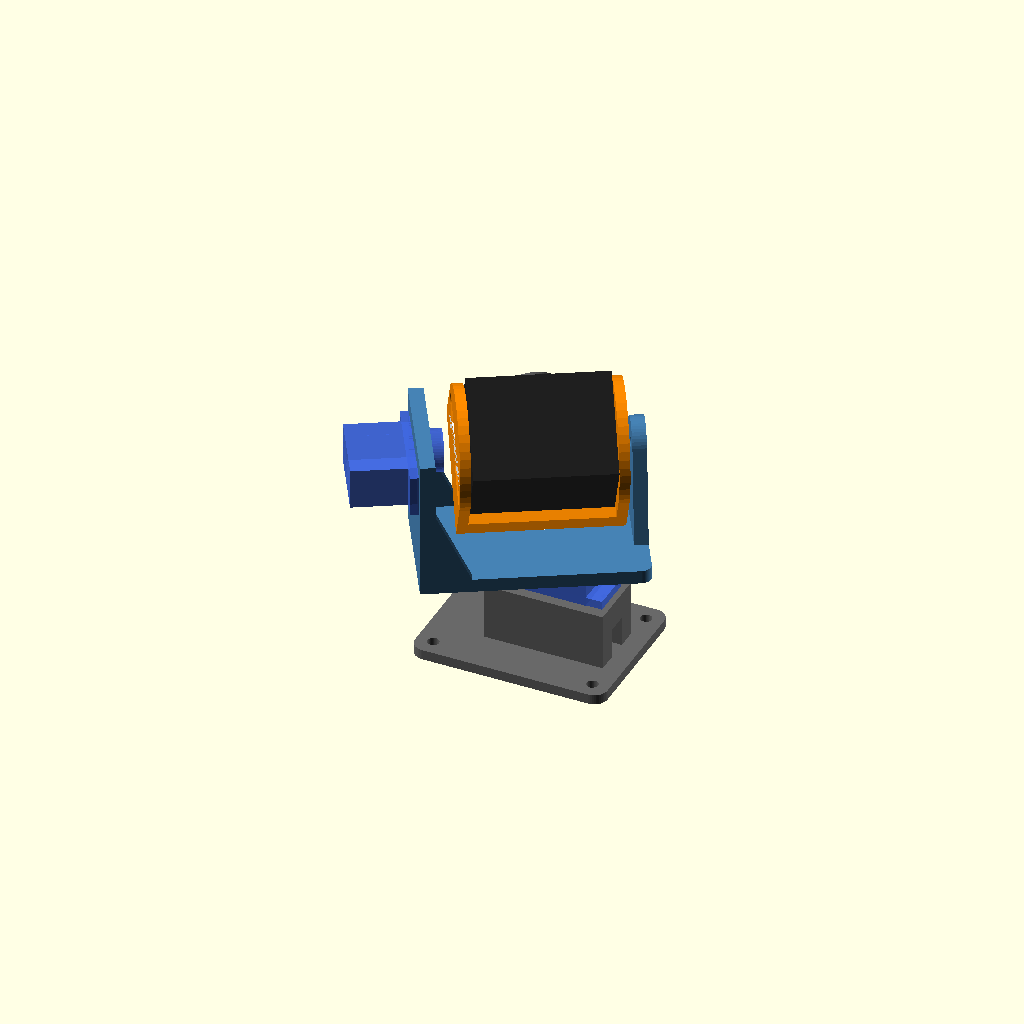
Cell 1 — every parameter at its default value.
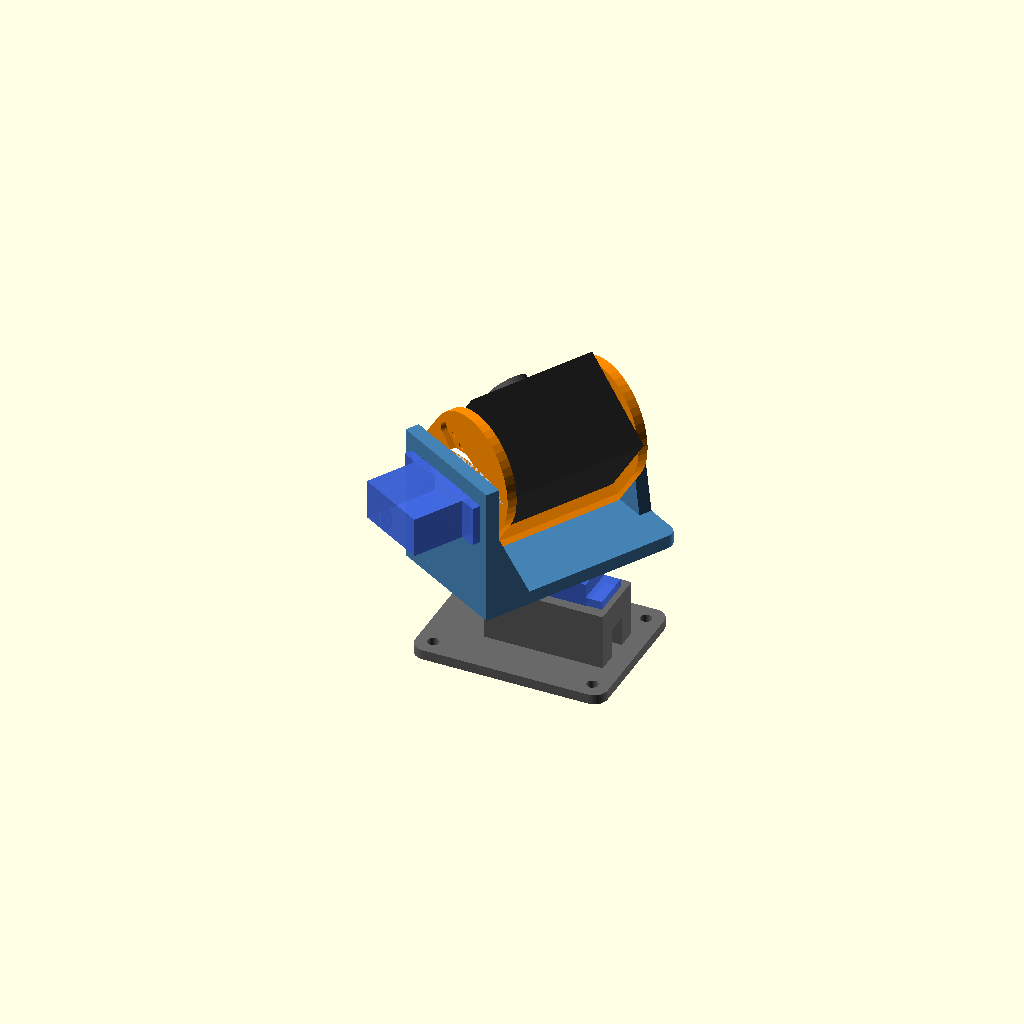
Cell 2: pan_angle = 60 (everything else at default).
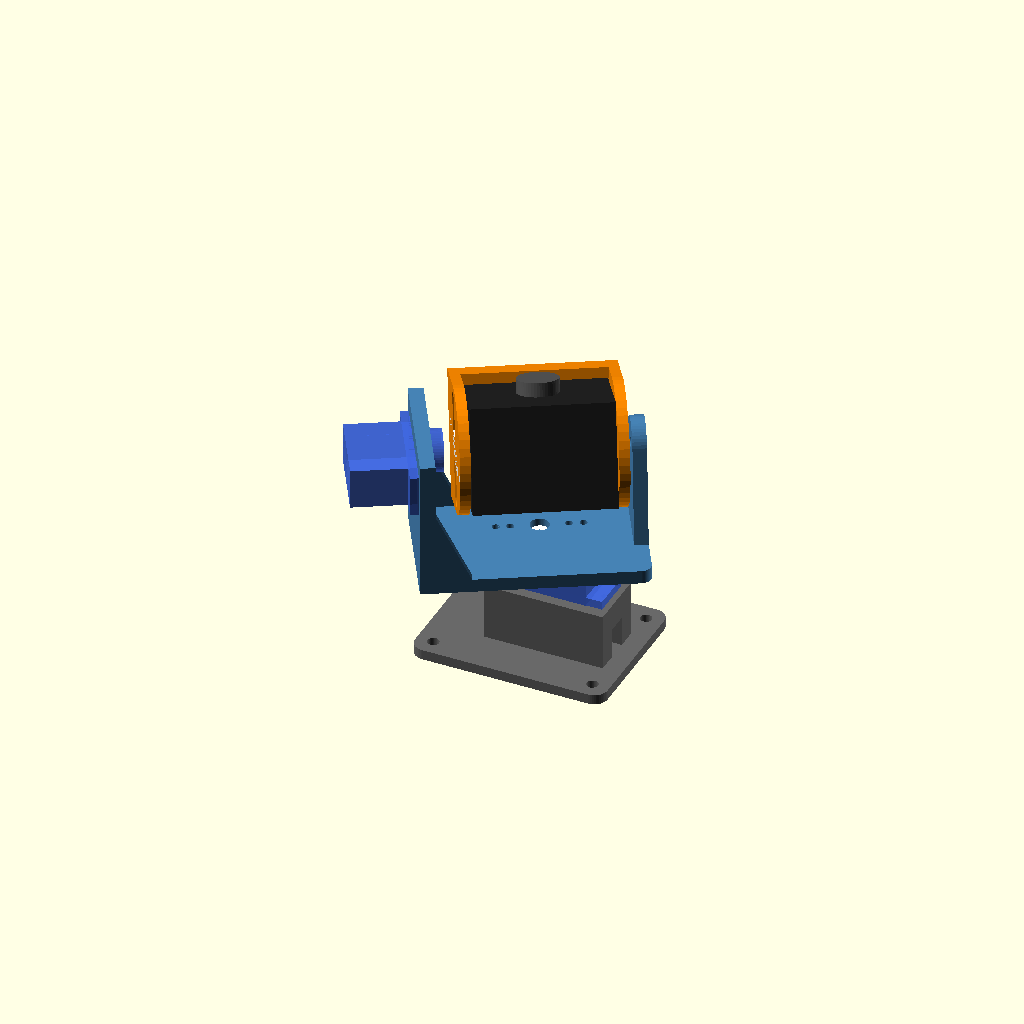
Cell 3: the same model with tilt_angle = 70.
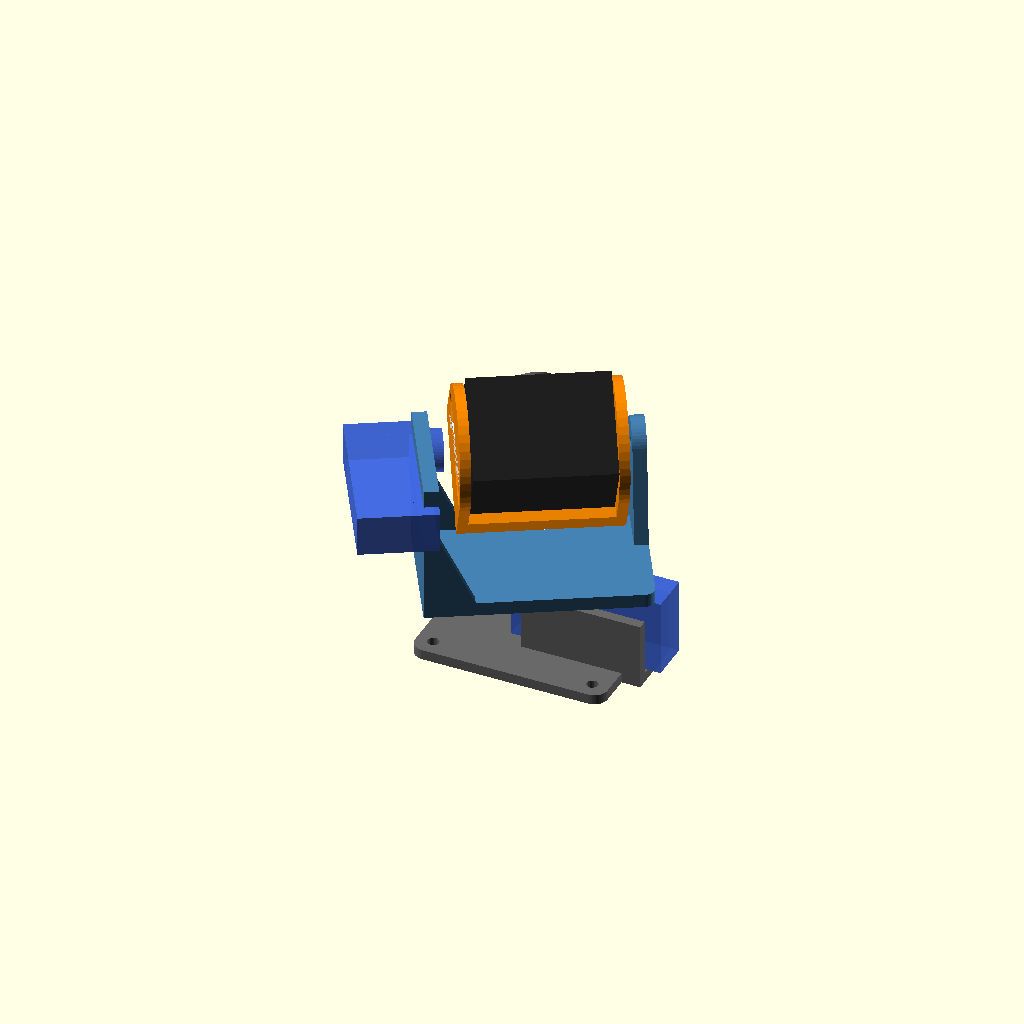
Cell 4: the same model with servo_l = 45.
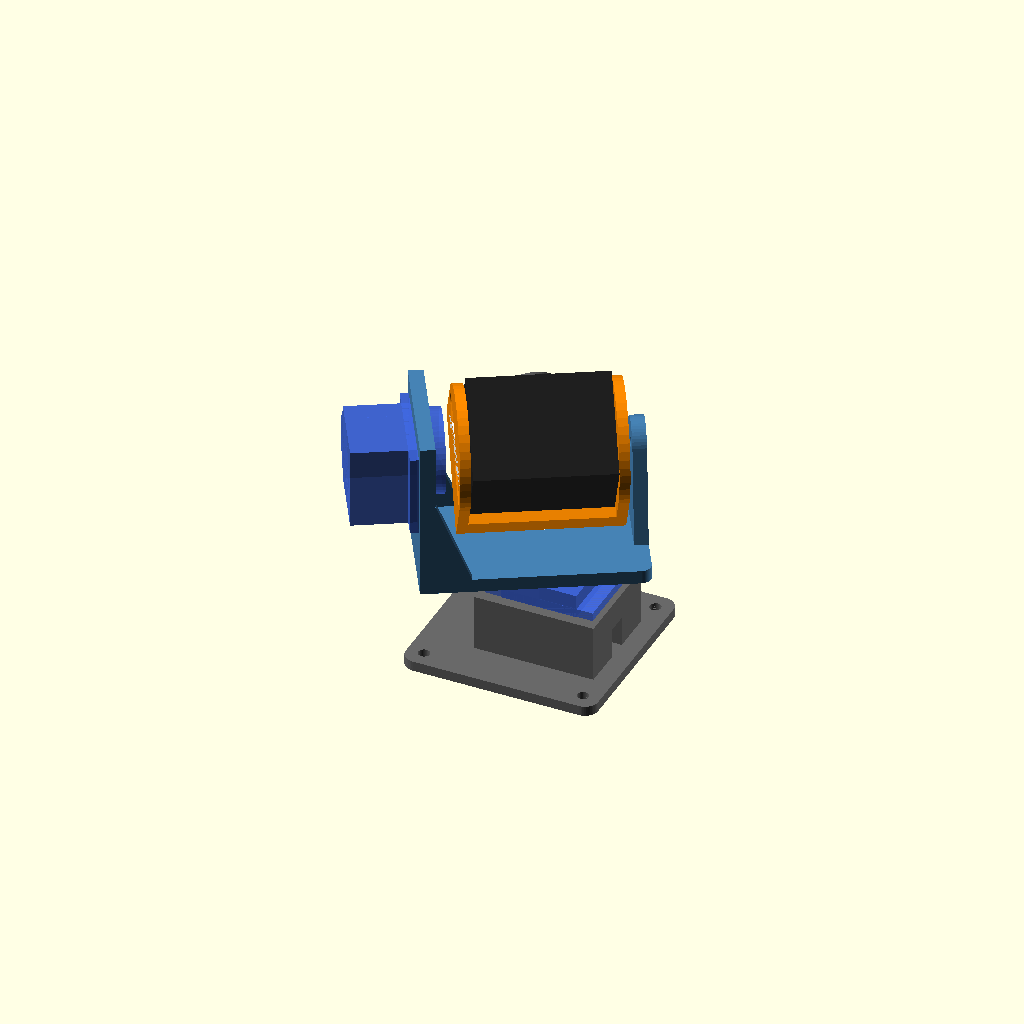
Cell 5: servo_w = 24 (everything else at default).
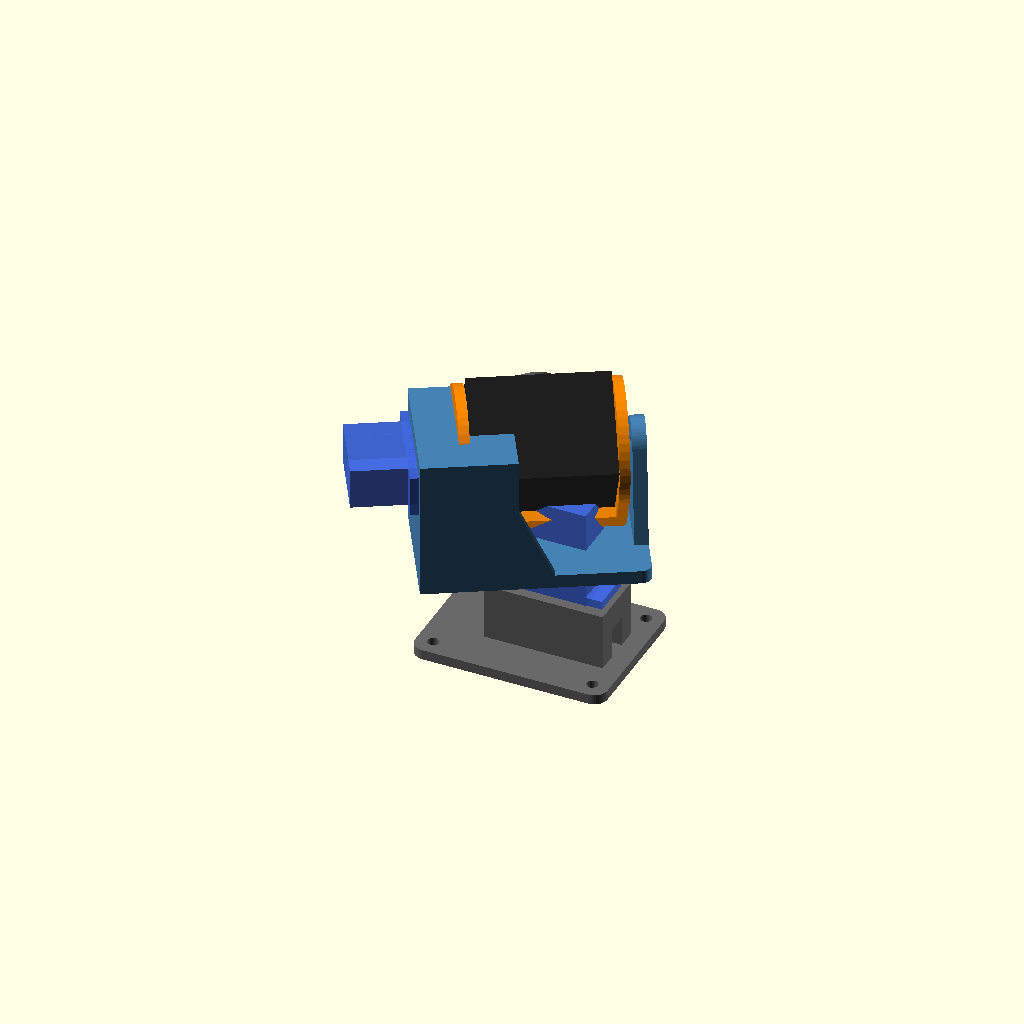
Cell 6: the same model with servo_h = 45.4.
One fixed orthographic camera (rotation 55°, 0°, 25°; colour scheme Cornfield) for every cell.
The OpenSCAD source (hardware/pantilt.scad):
// pantilt.scad — parametric two-axis pan-tilt mount for SG90 servos + a small USB webcam.
//
// Three printed parts (a two-axis mount needs three links: fixed, panning, tilting):
//   base        holds the pan servo, shaft up; screws down to a board
//   yoke        sits on the pan servo's horn; holds the tilt servo and the pivot
//   camera_arm  cradle for the webcam; hangs on the tilt horn and an M3 pivot
//
// Export one part from the command line:
//   openscad -D 'part="base"'       -o pantilt_base.stl       pantilt.scad
//   openscad -D 'part="yoke"'       -o pantilt_yoke.stl       pantilt.scad
//   openscad -D 'part="camera_arm"' -o pantilt_camera_arm.stl pantilt.scad
// part="assembly" (the default) shows everything put together, for previews.
//
// Print: PLA or PETG, 0.2 mm layers, 3 walls, 25-40 % infill, no supports.
// Each part is exported lying on its flat side. The yoke's servo window is
// a ~23 mm bridge, which most printers handle without supports.
//
// All sizes in mm. MEASURE YOUR SERVO: SG90 clones vary by a few tenths.

part = "assembly";          // "assembly" | "base" | "yoke" | "camera_arm"
pan_angle  = 30;            // assembly preview only
tilt_angle = 35;            // assembly preview only

// ---------- SG90 servo ----------
servo_l = 22.5;             // body length (along the mounting tabs)
servo_w = 12.0;             // body width
servo_h = 22.7;             // body height, bottom to top of case (without the gear boss)
tab_span = 32.3;            // length across both mounting tabs
tab_t = 2.5;                // tab thickness
tab_z = 15.9;               // servo bottom to the UNDERSIDE of the tabs
tab_hole_spacing = 27.8;    // center-to-center of the two tab screw holes
shaft_offset = 5.9;         // output shaft axis, measured from the near end of the body
horn_seat_z = 30.0;         // servo bottom to the underside of the fitted horn's arm

// ---------- Standard SG90 double-arm horn ----------
horn_len = 32.0;            // tip to tip
horn_hub_d = 7.4;           // arm width at the hub
horn_tip_d = 4.2;           // arm width at the tips
horn_t = 1.6;               // arm thickness
horn_hole_r = [8, 12];      // radii of screw holes that fix the horn to the part
horn_screw_d = 2.2;         // clearance for M2 self-tapping screws into the horn

// ---------- Webcam ----------
cam_w = 40;                 // across (side to side)
cam_h = 30;                 // tall
cam_d = 30;                 // deep (front to back, lens pointing forward)

// ---------- General ----------
wall = 3.0;                 // wall / plate thickness
clear = 0.25;               // fit clearance per side
screw_pilot_d = 1.7;        // pilot hole for M2 self-tapping screws (servo tabs)
m3_clear_d = 3.4;
m3_pilot_d = 2.6;           // M3 screw self-tapping into plastic
cable_slot_w = 6;
cable_slot_h = 8;           // above the servo bottom
floor_gap = 1.0;            // air under the pan servo
pivot_gap = 1.5;            // camera arm to the pivot upright (use a washer)

$fn = 48;
eps = 0.01;

// ---------- Derived ----------
tab_len = (tab_span - servo_l) / 2;
upright_t = servo_h - tab_z - tab_t;           // case top ends flush with the upright's inner face
cheek_x = cam_w / 2 + clear + wall;            // camera arm outer faces at +/- cheek_x
horn_gap = horn_seat_z - tab_z - tab_t - upright_t;   // tilt upright inner face to camera arm
swing_r = max(norm([cam_h / 2 + wall, cam_d / 2 + wall]), horn_len / 2 + 3);
axis_z = swing_r + 2;                          // tilt axis above the yoke plate's top
up_l_x = -cheek_x - horn_gap;                  // left upright inner face (tilt servo side)
up_r_x = cheek_x + pivot_gap;                  // right upright inner face (pivot side)
base_top = wall + floor_gap + tab_z;           // tabs rest here
yoke_z = wall + floor_gap + horn_seat_z;       // yoke plate underside, in the assembly

// =====================================================================
// Shared shapes
// =====================================================================

// 2D outline of the double horn, centered on the shaft, arms along X.
module horn_2d(extra = 0) {
    hull() {
        circle(d = horn_hub_d + 2 * extra);
        for (s = [-1, 1]) translate([s * (horn_len - horn_tip_d) / 2, 0])
            circle(d = horn_tip_d + 2 * extra);
    }
}

// Pocket for the horn on a face (face at z=0, material at z>0): recess,
// screw access hole in the middle, holes for the fixing screws.
module horn_socket(depth_through) {
    translate([0, 0, -eps]) linear_extrude(horn_t + 0.2 + eps) horn_2d(clear);
    translate([0, 0, -eps]) cylinder(d = 5.5, h = depth_through + 2 * eps);
    for (r = horn_hole_r, s = [-1, 1])
        translate([s * r, 0, -eps]) cylinder(d = horn_screw_d, h = depth_through + 2 * eps);
}

module rounded_box(size, r = 3) {
    hull() for (x = [r, size[0] - r], y = [r, size[1] - r])
        translate([x, y, 0]) cylinder(r = r, h = size[2]);
}

// Rough SG90 stand-in for the assembly view (shaft at the origin, pointing +Z).
module sg90_model() {
    color("RoyalBlue", 0.85) {
        translate([-shaft_offset, -servo_w / 2, 0]) cube([servo_l, servo_w, servo_h]);
        translate([-shaft_offset - tab_len, -servo_w / 2, tab_z]) cube([tab_span, servo_w, tab_t]);
        cylinder(d = servo_w, h = servo_h + 4);
    }
    color("White") translate([0, 0, horn_seat_z]) linear_extrude(horn_t) horn_2d();
}

// =====================================================================
// Part 1: base (pan servo, shaft on the Z axis)
// =====================================================================
module base() {
    body_cx = servo_l / 2 - shaft_offset;      // servo body center, relative to the shaft
    in_l = servo_l + 2 * clear;
    in_w = servo_w + 2 * clear;
    box_l = in_l + 2 * (tab_len + 1.5);
    box_w = in_w + 2 * wall;
    plate = [box_l + 22, box_w + 26, wall];
    difference() {
        union() {
            translate([-plate[0] / 2, -plate[1] / 2, 0]) rounded_box(plate, 4);
            translate([body_cx - box_l / 2, -box_w / 2, 0]) cube([box_l, box_w, base_top]);
        }
        // servo pocket
        translate([body_cx - in_l / 2, -in_w / 2, wall]) cube([in_l, in_w, base_top]);
        // tab screw pilot holes
        for (s = [-1, 1]) translate([body_cx + s * tab_hole_spacing / 2, 0, base_top - 10])
            cylinder(d = screw_pilot_d, h = 10 + eps);
        // cable slots, both ends (the lead exits low on one end of the case)
        for (s = [-1, 1]) translate([body_cx + s * (in_l / 2 + tab_len), 0, wall + (floor_gap + cable_slot_h) / 2])
            cube([2 * tab_len + 4, cable_slot_w, floor_gap + cable_slot_h], center = true);
        // M3 mounting holes in the corners
        for (x = [-1, 1], y = [-1, 1]) translate([x * (plate[0] / 2 - 5), y * (plate[1] / 2 - 5), -eps])
            cylinder(d = m3_clear_d, h = wall + 2 * eps);
    }
}

// =====================================================================
// Part 2: yoke (pan axis = Z, plate underside at z=0; tilt axis along X at y=0)
// =====================================================================
module yoke() {
    body_cy = -(servo_l / 2 - shaft_offset);   // tilt servo lies along Y, long end toward the back
    win_l = servo_l + 2 * clear;
    win_w = servo_w + 2 * clear;
    up_l_y0 = body_cy - tab_span / 2 - 3;
    up_l_y1 = body_cy + tab_span / 2 + 3;
    up_h = wall + axis_z + win_w / 2 + 5;
    x0 = up_l_x - upright_t;
    x1 = up_r_x + wall + 1;
    difference() {
        union() {
            // plate
            translate([x0, up_l_y0, 0]) rounded_box([x1 - x0, up_l_y1 - up_l_y0, wall + 1], 3);
            // left upright: holds the tilt servo
            translate([x0, up_l_y0, 0]) cube([upright_t, up_l_y1 - up_l_y0, up_h]);
            // right upright: pivot tower
            hull() {
                translate([up_r_x, -12, 0]) cube([wall + 1, 24, wall + 1]);
                translate([up_r_x, 0, wall + axis_z]) rotate([0, 90, 0]) cylinder(r = 7, h = wall + 1);
            }
            // gussets
            for (y = [up_l_y0, up_l_y1 - wall]) hull() {
                translate([x0, y, 0]) cube([upright_t, wall, up_h * 0.6]);
                translate([x0, y, 0]) cube([upright_t + 10, wall, wall + 1]);
            }
        }
        // pan horn socket in the underside
        horn_socket(wall + 1);
        // tilt servo window + tab screw holes
        translate([x0 - eps, body_cy - win_l / 2, wall + axis_z - win_w / 2])
            cube([upright_t + 2 * eps, win_l, win_w]);
        for (s = [-1, 1]) translate([x0 - eps, body_cy + s * tab_hole_spacing / 2, wall + axis_z])
            rotate([0, 90, 0]) cylinder(d = screw_pilot_d, h = upright_t + 2 * eps);
        // pivot hole
        translate([up_r_x - eps, 0, wall + axis_z]) rotate([0, 90, 0]) cylinder(d = m3_clear_d, h = wall + 2);
    }
}

// =====================================================================
// Part 3: camera arm (tilt axis = X through the origin, camera looks +Y)
// =====================================================================
module camera_arm() {
    fz = -(cam_h / 2) - wall;                  // floor underside
    dy = cam_d / 2 + wall;
    difference() {
        union() {
            // floor
            translate([-cheek_x, -dy, fz]) cube([2 * cheek_x, 2 * dy, wall]);
            // front and back lips
            for (y = [-dy, dy - wall]) translate([-cheek_x, y, fz]) cube([2 * cheek_x, wall, wall + 4]);
            // cheeks: side walls plus a disc around the axis for the horn / pivot
            for (s = [-1, 1]) translate([s > 0 ? cheek_x - wall : -cheek_x, 0, 0]) hull() {
                translate([0, -dy, fz]) cube([wall, 2 * dy, wall]);
                rotate([0, 90, 0]) cylinder(r = horn_len / 2 + 2, h = wall);
            }
            // pivot boss (bearing face against the right upright)
            translate([cheek_x - eps, 0, 0]) rotate([0, 90, 0]) cylinder(d = 9, h = pivot_gap - 0.5);
        }
        // tilt horn socket on the left cheek's outer face, arms along Y
        translate([-cheek_x, 0, 0]) rotate([0, 90, 0]) rotate([0, 0, 90]) horn_socket(wall);
        // M3 pivot pilot hole, right side
        translate([cheek_x - wall - eps, 0, 0]) rotate([0, 90, 0]) cylinder(d = m3_pilot_d, h = wall + pivot_gap + 1);
        // zip-tie slots (two ties wrap over the camera, under the floor)
        for (x = [-1, 1], y = [-1, 1]) translate([x * cam_w / 4, y * (cam_d / 2 - 3), fz - eps])
            translate([-2, -1, 0]) cube([4, 2, wall + 2 * eps]);
        // keep the inside clear for the camera
        translate([-cam_w / 2 - clear, -cam_d / 2, fz + wall]) cube([cam_w + 2 * clear, cam_d, cam_h + 50]);
    }
}

// =====================================================================
// Output
// =====================================================================
module assembly() {
    color("DimGray") base();
    translate([0, 0, wall + floor_gap]) sg90_model();
    translate([0, 0, yoke_z]) rotate([0, 0, pan_angle]) {
        color("SteelBlue") yoke();
        // tilt servo, shaft pointing +X toward the camera arm, long end toward the back
        translate([-cheek_x - horn_seat_z, 0, wall + axis_z]) rotate([0, 90, 0]) rotate([0, 0, -90]) sg90_model();
        translate([0, 0, wall + axis_z]) rotate([tilt_angle, 0, 0]) {
            color("DarkOrange") camera_arm();
            color("#222") translate([-cam_w / 2, -cam_d / 2, -cam_h / 2]) cube([cam_w, cam_d, cam_h]);
            color("#555") translate([0, cam_d / 2, 0]) rotate([-90, 0, 0]) cylinder(d = 12, h = 4);
        }
    }
}

if (part == "base") base();
else if (part == "yoke") yoke();
else if (part == "camera_arm") translate([0, 0, cam_h / 2 + wall]) camera_arm();
else assembly();
Customizer parameters (derived from the source; name, type, default, range or options):
part: string, default "assembly"
pan_angle: number, default 30
tilt_angle: number, default 35
servo_l: number, default 22.5
servo_w: number, default 12
servo_h: number, default 22.7
tab_span: number, default 32.3
tab_t: number, default 2.5
tab_z: number, default 15.9
tab_hole_spacing: number, default 27.8
shaft_offset: number, default 5.9
horn_seat_z: number, default 30
horn_len: number, default 32
horn_hub_d: number, default 7.4
horn_tip_d: number, default 4.2
horn_t: number, default 1.6
horn_hole_r: vector, default [8, 12]
horn_screw_d: number, default 2.2
cam_w: number, default 40
cam_h: number, default 30
cam_d: number, default 30
wall: number, default 3
clear: number, default 0.25
screw_pilot_d: number, default 1.7
m3_clear_d: number, default 3.4
m3_pilot_d: number, default 2.6
cable_slot_w: number, default 6
cable_slot_h: number, default 8
floor_gap: number, default 1
pivot_gap: number, default 1.5
eps: number, default 0.01
